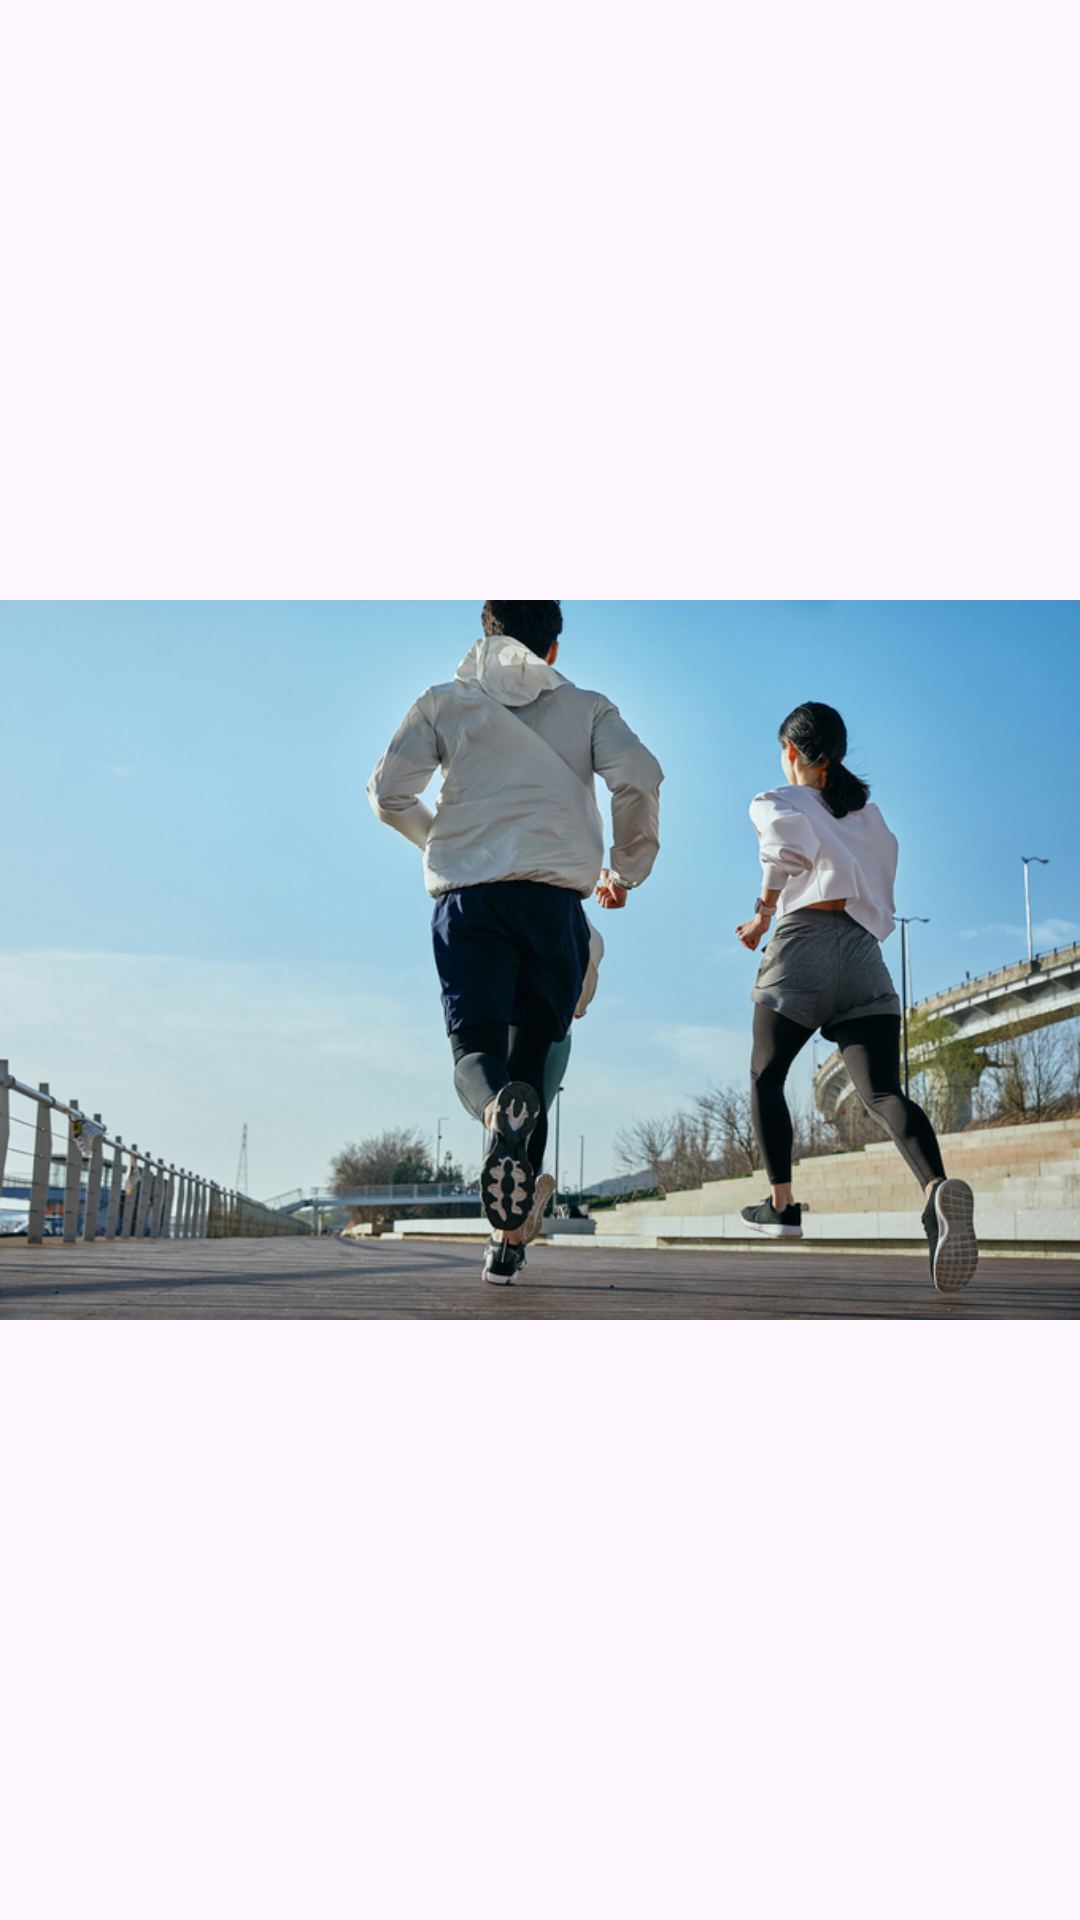

This screen was rendered from an Android layout file. Write that file and the resources it references.
<!-- AndroidManifest.xml: application theme Theme.Mobile_Team11 -->
<!-- res/layout/header.xml -->
<?xml version="1.0" encoding="utf-8"?>
<LinearLayout xmlns:android="http://schemas.android.com/apk/res/android"
    android:orientation="vertical"
    android:layout_width="match_parent"
    android:layout_height="200dp">

    <ImageView
        android:layout_width="match_parent"
        android:layout_height="match_parent"
        android:src="@drawable/running"/>

</LinearLayout>
<!-- resources referenced by this layout -->
<resources>
  <!-- drawable running: jpg bitmap (drawable, 235130 bytes) -->
  <style name="Theme.Mobile_Team11" parent="Base.Theme.Mobile_Team11" />
  <style name="Base.Theme.Mobile_Team11" parent="Theme.Material3.DayNight">
          
          
      </style>
</resources>
